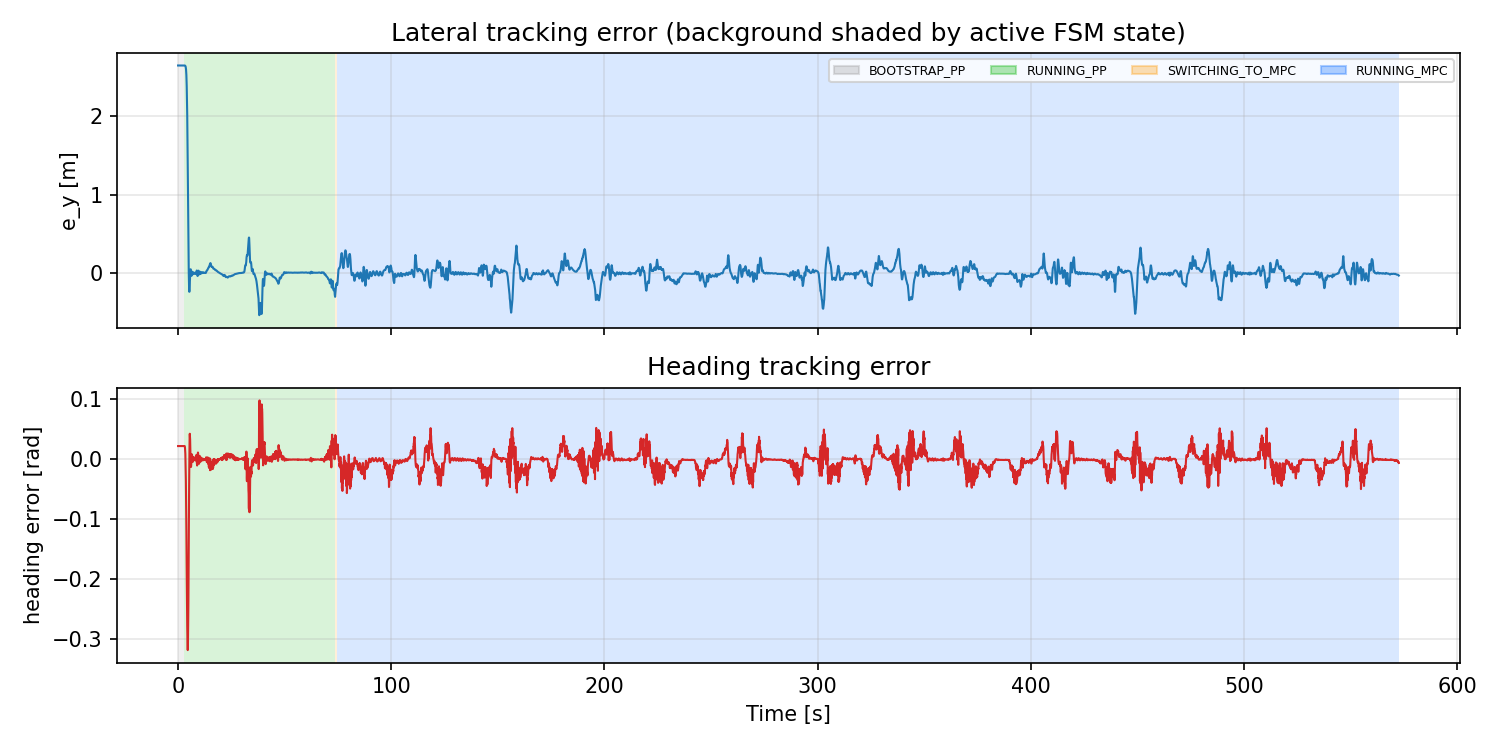

The table this chart was drawn from, first rows:
t_run_s, state, e_y_m, heading_error_rad
0.0, BOOTSTRAP_PP, 2.651, 0.02195
0.05201, BOOTSTRAP_PP, 2.651, 0.02195
0.1323, BOOTSTRAP_PP, 2.651, 0.02195
0.2121, BOOTSTRAP_PP, 2.651, 0.02195
0.2943, BOOTSTRAP_PP, 2.651, 0.02195
0.3882, BOOTSTRAP_PP, 2.651, 0.02195
0.4521, BOOTSTRAP_PP, 2.651, 0.02195
0.532, BOOTSTRAP_PP, 2.651, 0.02195
0.6121, BOOTSTRAP_PP, 2.651, 0.02195
0.692, BOOTSTRAP_PP, 2.651, 0.02195
0.772, BOOTSTRAP_PP, 2.651, 0.02195
0.8521, BOOTSTRAP_PP, 2.651, 0.02195
0.932, BOOTSTRAP_PP, 2.651, 0.02195
1.012, BOOTSTRAP_PP, 2.651, 0.02195
1.092, BOOTSTRAP_PP, 2.651, 0.02195
1.172, BOOTSTRAP_PP, 2.651, 0.02195
1.252, BOOTSTRAP_PP, 2.651, 0.02195
1.332, BOOTSTRAP_PP, 2.651, 0.02195
1.412, BOOTSTRAP_PP, 2.651, 0.02195
1.492, BOOTSTRAP_PP, 2.651, 0.02195
1.572, BOOTSTRAP_PP, 2.651, 0.02195
1.652, BOOTSTRAP_PP, 2.651, 0.02195
1.732, BOOTSTRAP_PP, 2.651, 0.02195
1.812, BOOTSTRAP_PP, 2.651, 0.02195
1.892, BOOTSTRAP_PP, 2.651, 0.02195
1.972, BOOTSTRAP_PP, 2.651, 0.02195
2.052, BOOTSTRAP_PP, 2.651, 0.02195
2.132, BOOTSTRAP_PP, 2.651, 0.02195
2.212, BOOTSTRAP_PP, 2.651, 0.02195
2.296, BOOTSTRAP_PP, 2.651, 0.02195
2.372, BOOTSTRAP_PP, 2.651, 0.02195
2.452, BOOTSTRAP_PP, 2.651, 0.02195
2.532, BOOTSTRAP_PP, 2.651, 0.02195
2.613, BOOTSTRAP_PP, 2.651, 0.02195
2.692, BOOTSTRAP_PP, 2.651, 0.02195
2.772, BOOTSTRAP_PP, 2.651, 0.02195
2.852, RUNNING_PP, 2.651, 0.02195
2.932, RUNNING_PP, 2.651, 0.02195
3.012, RUNNING_PP, 2.651, 0.02195
3.092, RUNNING_PP, 2.651, 0.02194
3.172, RUNNING_PP, 2.65, 0.02099
3.252, RUNNING_PP, 2.649, 0.01833
3.332, RUNNING_PP, 2.648, 0.01324
3.412, RUNNING_PP, 2.645, 0.009001
3.492, RUNNING_PP, 2.64, -0.004243
3.572, RUNNING_PP, 2.633, -0.0161
3.652, RUNNING_PP, 2.62, -0.03482
3.733, RUNNING_PP, 2.601, -0.05879
3.812, RUNNING_PP, 2.571, -0.08701
3.892, RUNNING_PP, 2.528, -0.1185
3.972, RUNNING_PP, 2.467, -0.146
4.052, RUNNING_PP, 2.386, -0.1885
4.132, RUNNING_PP, 2.279, -0.2237
4.213, RUNNING_PP, 2.201, -0.2446
4.292, RUNNING_PP, 2.014, -0.2791
4.372, RUNNING_PP, 1.826, -0.3006
4.452, RUNNING_PP, 1.61, -0.3138
4.532, RUNNING_PP, 1.372, -0.3181
4.612, RUNNING_PP, 1.12, -0.3137
4.692, RUNNING_PP, 0.9115, -0.2926
... 7,099 more rows
